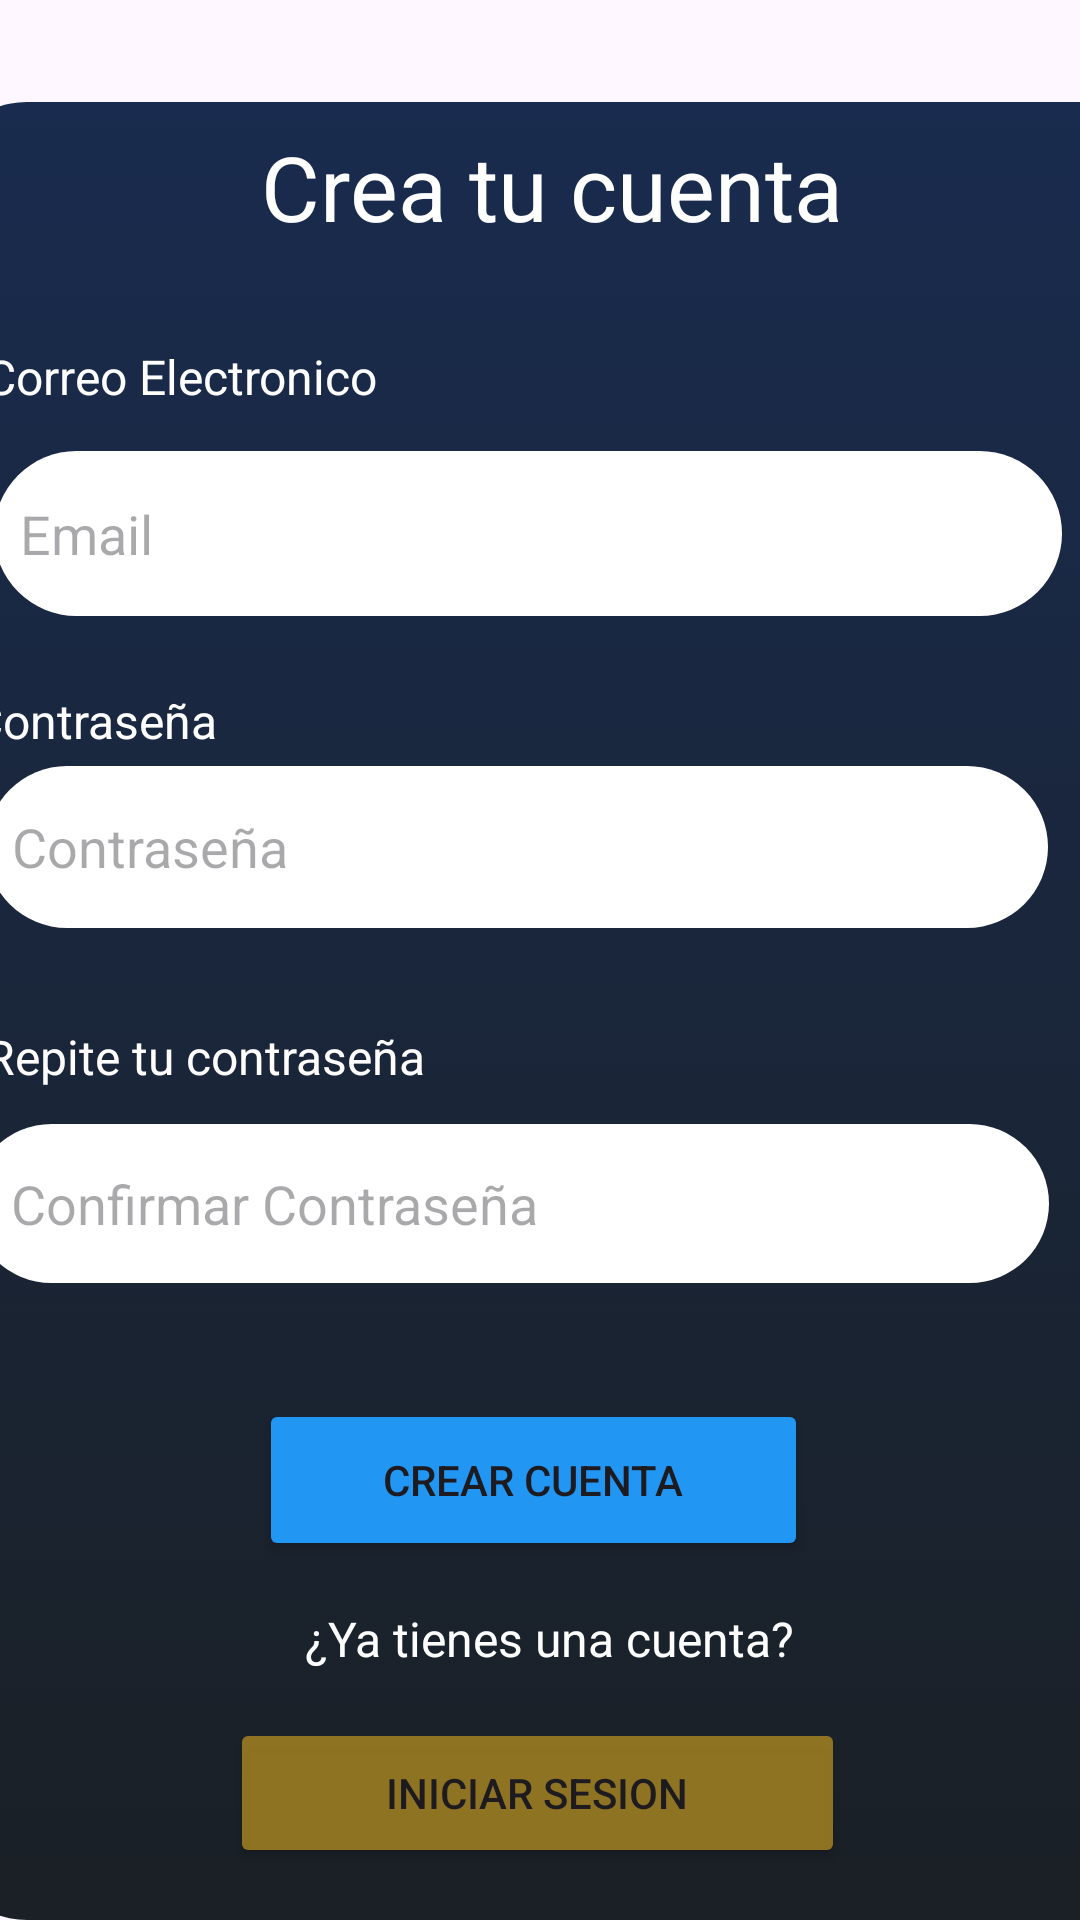

The Android layout XML behind this screen, and the referenced resources:
<!-- AndroidManifest.xml: application theme Theme.AppTI -->
<!-- res/layout/activity_registrarme.xml -->
<?xml version="1.0" encoding="utf-8"?>
<androidx.constraintlayout.widget.ConstraintLayout xmlns:android="http://schemas.android.com/apk/res/android"
    xmlns:app="http://schemas.android.com/apk/res-auto"
    xmlns:tools="http://schemas.android.com/tools"
    android:id="@+id/main"
    android:layout_width="match_parent"
    android:layout_height="match_parent"
    tools:context=".registrarme">

    <androidx.constraintlayout.widget.ConstraintLayout
        android:id="@+id/constraintLayout2"
        android:layout_width="410dp"
        android:layout_height="606dp"
        android:background="@drawable/card"
        app:layout_constraintBottom_toBottomOf="parent"
        app:layout_constraintEnd_toEndOf="parent"
        app:layout_constraintHorizontal_bias="0.432"
        app:layout_constraintStart_toStartOf="parent"
        app:layout_constraintTop_toTopOf="parent"
        app:layout_constraintVertical_bias="1.0">

        <TextView
            android:id="@+id/textView5"
            android:layout_width="wrap_content"
            android:layout_height="wrap_content"
            android:text="Crea tu cuenta"
            android:textColor="#FFFFFF"
            android:textSize="30sp"
            app:layout_constraintBottom_toBottomOf="parent"
            app:layout_constraintEnd_toEndOf="parent"
            app:layout_constraintStart_toStartOf="parent"
            app:layout_constraintTop_toTopOf="parent"
            app:layout_constraintVertical_bias="0.014" />

        <TextView
            android:id="@+id/textView7"
            android:layout_width="wrap_content"
            android:layout_height="wrap_content"
            android:text="Correo Electronico"
            android:textAllCaps="false"
            android:textColor="#FFFFFF"
            android:textSize="16sp"
            app:layout_constraintBottom_toBottomOf="parent"
            app:layout_constraintEnd_toEndOf="parent"
            app:layout_constraintHorizontal_bias="0.057"
            app:layout_constraintStart_toStartOf="parent"
            app:layout_constraintTop_toTopOf="parent"
            app:layout_constraintVertical_bias="0.138" />

        <EditText
            android:id="@+id/txtRepiteContra"
            android:layout_width="359dp"
            android:layout_height="53dp"
            android:background="@drawable/editext"
            android:ems="10"
            android:hint="   Confirmar Contraseña"
            android:inputType="textPassword"
            app:layout_constraintBottom_toBottomOf="parent"
            app:layout_constraintEnd_toEndOf="parent"
            app:layout_constraintHorizontal_bias="0.227"
            app:layout_constraintStart_toStartOf="parent"
            app:layout_constraintTop_toTopOf="parent"
            app:layout_constraintVertical_bias="0.616" />

        <EditText
            android:id="@+id/txtContrasenaR"
            android:layout_width="354dp"
            android:layout_height="54dp"
            android:background="@drawable/editext"
            android:ems="10"
            android:hint="  Contraseña"
            android:inputType="textPassword"
            app:layout_constraintBottom_toBottomOf="parent"
            app:layout_constraintEnd_toEndOf="parent"
            app:layout_constraintHorizontal_bias="0.29"
            app:layout_constraintStart_toStartOf="parent"
            app:layout_constraintTop_toTopOf="parent"
            app:layout_constraintVertical_bias="0.401" />

        <TextView
            android:id="@+id/textView9"
            android:layout_width="wrap_content"
            android:layout_height="wrap_content"
            android:text="Repite tu contraseña"
            android:textColor="#FFFDFD"
            android:textSize="16sp"
            app:layout_constraintBottom_toBottomOf="parent"
            app:layout_constraintEnd_toEndOf="parent"
            app:layout_constraintHorizontal_bias="0.061"
            app:layout_constraintStart_toStartOf="parent"
            app:layout_constraintTop_toTopOf="parent"
            app:layout_constraintVertical_bias="0.526" />

        <TextView
            android:id="@+id/textView8"
            android:layout_width="159dp"
            android:layout_height="26dp"
            android:text="Contraseña"
            android:textColor="#FFFFFF"
            android:textSize="16sp"
            app:layout_constraintBottom_toBottomOf="parent"
            app:layout_constraintEnd_toEndOf="parent"
            app:layout_constraintHorizontal_bias="0.046"
            app:layout_constraintStart_toStartOf="parent"
            app:layout_constraintTop_toTopOf="parent"
            app:layout_constraintVertical_bias="0.337" />

        <Button
            android:id="@+id/btnCrearCuenta"
            android:layout_width="183dp"
            android:layout_height="54dp"
            android:backgroundTint="#2196F3"
            android:text="Crear Cuenta"
            app:layout_constraintBottom_toBottomOf="parent"
            app:layout_constraintEnd_toEndOf="parent"
            app:layout_constraintHorizontal_bias="0.473"
            app:layout_constraintStart_toStartOf="parent"
            app:layout_constraintTop_toTopOf="parent"
            app:layout_constraintVertical_bias="0.783" />

        <EditText
            android:id="@+id/txtCorreo"
            android:layout_width="356dp"
            android:layout_height="55dp"
            android:background="@drawable/editext"
            android:ems="10"
            android:hint="  Email"
            android:inputType="text"
            app:layout_constraintBottom_toBottomOf="parent"
            app:layout_constraintEnd_toEndOf="parent"
            app:layout_constraintHorizontal_bias="0.35"
            app:layout_constraintStart_toStartOf="parent"
            app:layout_constraintTop_toTopOf="parent"
            app:layout_constraintVertical_bias="0.211" />

        <TextView
            android:id="@+id/textView11"
            android:layout_width="wrap_content"
            android:layout_height="wrap_content"
            android:text="¿Ya tienes una cuenta?"
            android:textColor="#FFFFFF"
            android:textSize="16sp"
            app:layout_constraintBottom_toBottomOf="parent"
            app:layout_constraintEnd_toEndOf="parent"
            app:layout_constraintHorizontal_bias="0.497"
            app:layout_constraintStart_toStartOf="parent"
            app:layout_constraintTop_toTopOf="parent"
            app:layout_constraintVertical_bias="0.858" />

        <Button
            android:id="@+id/btnIniciarSesion"
            android:layout_width="205dp"
            android:layout_height="50dp"
            android:backgroundTint="#C6AF8B22"
            android:text="Iniciar Sesion"
            app:layout_constraintBottom_toBottomOf="parent"
            app:layout_constraintEnd_toEndOf="parent"
            app:layout_constraintHorizontal_bias="0.476"
            app:layout_constraintStart_toStartOf="parent"
            app:layout_constraintTop_toTopOf="parent"
            app:layout_constraintVertical_bias="0.969" />

        <ImageView
            android:id="@+id/imgVer1"
            android:layout_width="30dp"
            android:layout_height="27dp"
            app:layout_constraintBottom_toBottomOf="parent"
            app:layout_constraintEnd_toEndOf="parent"
            app:layout_constraintHorizontal_bias="0.82"
            app:layout_constraintStart_toStartOf="parent"
            app:layout_constraintTop_toTopOf="parent"
            app:layout_constraintVertical_bias="0.405"
            app:srcCompat="@drawable/baseline_remove_red_eye_24" />

        <ImageView
            android:id="@+id/imgVerConfirmarContrasena"
            android:layout_width="wrap_content"
            android:layout_height="wrap_content"
            app:layout_constraintBottom_toBottomOf="parent"
            app:layout_constraintEnd_toEndOf="parent"
            app:layout_constraintHorizontal_bias="0.807"
            app:layout_constraintStart_toStartOf="parent"
            app:layout_constraintTop_toTopOf="parent"
            app:layout_constraintVertical_bias="0.613"
            app:srcCompat="@drawable/baseline_remove_red_eye_24" />
    </androidx.constraintlayout.widget.ConstraintLayout>

    <ImageView
        android:id="@+id/imgAtras"
        android:layout_width="74dp"
        android:layout_height="68dp"
        app:layout_constraintBottom_toBottomOf="parent"
        app:layout_constraintEnd_toEndOf="parent"
        app:layout_constraintHorizontal_bias="0.0"
        app:layout_constraintStart_toStartOf="parent"
        app:layout_constraintTop_toTopOf="parent"
        app:layout_constraintVertical_bias="0.0"
        app:srcCompat="@drawable/back_24" />

</androidx.constraintlayout.widget.ConstraintLayout>
<!-- resources referenced by this layout -->
<resources>
  <!-- drawable card (drawable) -->
  <?xml version="1.0" encoding="utf-8"?>
  <selector xmlns:android="http://schemas.android.com/apk/res/android">
      <item>
          <shape >
              <corners android:radius="30dp"/>
              <gradient
                  android:angle="270"
                  android:startColor="#192B4E"
                  android:endColor="#1A2025"/>
          </shape>
      </item>
  </selector>
  <!-- drawable editext (drawable) -->
  <?xml version="1.0" encoding="utf-8"?>
  <selector xmlns:android="http://schemas.android.com/apk/res/android">
  
          <item>
              <shape>
                  <corners android:radius="30dp"></corners>
                  <solid android:color="#FFFFFF"></solid>
  
              </shape>
          </item>
  
  </selector>
  <style name="Theme.AppTI" parent="Base.Theme.AppTI" />
  <style name="Base.Theme.AppTI" parent="Theme.Material3.DayNight.NoActionBar">
          
          
      </style>
</resources>
